Photos from the image-classification dataset "classify_yolo_data" in the GitHub repository tymfly7/Berth. Its 2 classes are: occupied, vacant.

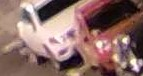
Label: occupied

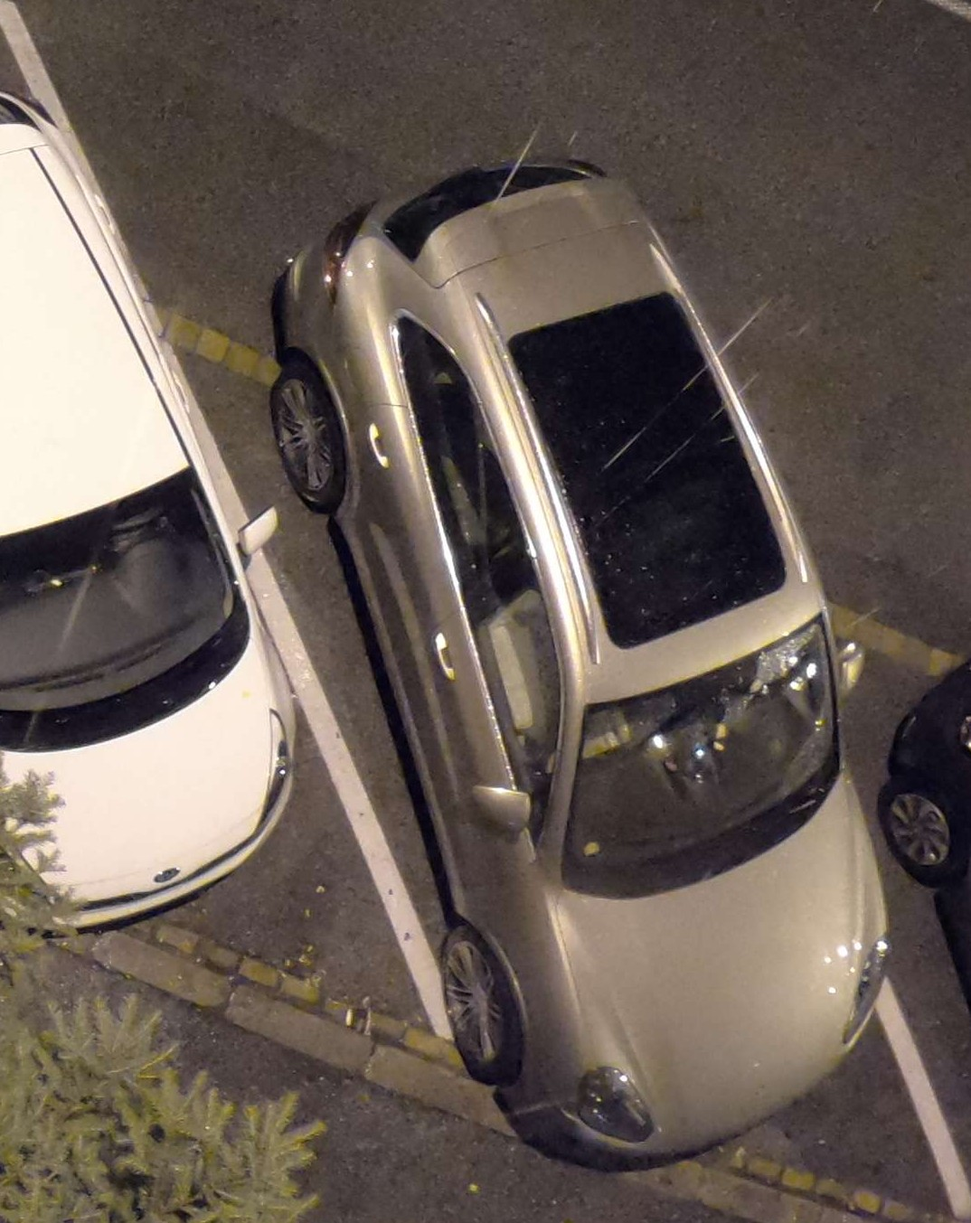
Label: occupied

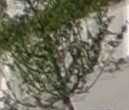
Label: vacant

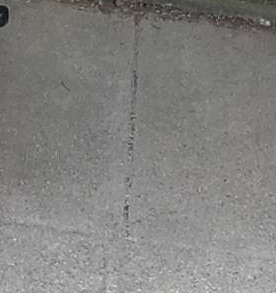
Label: vacant

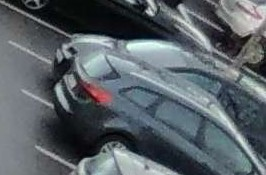
Label: vacant

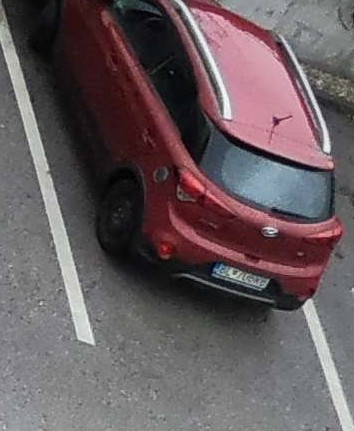
Label: occupied
